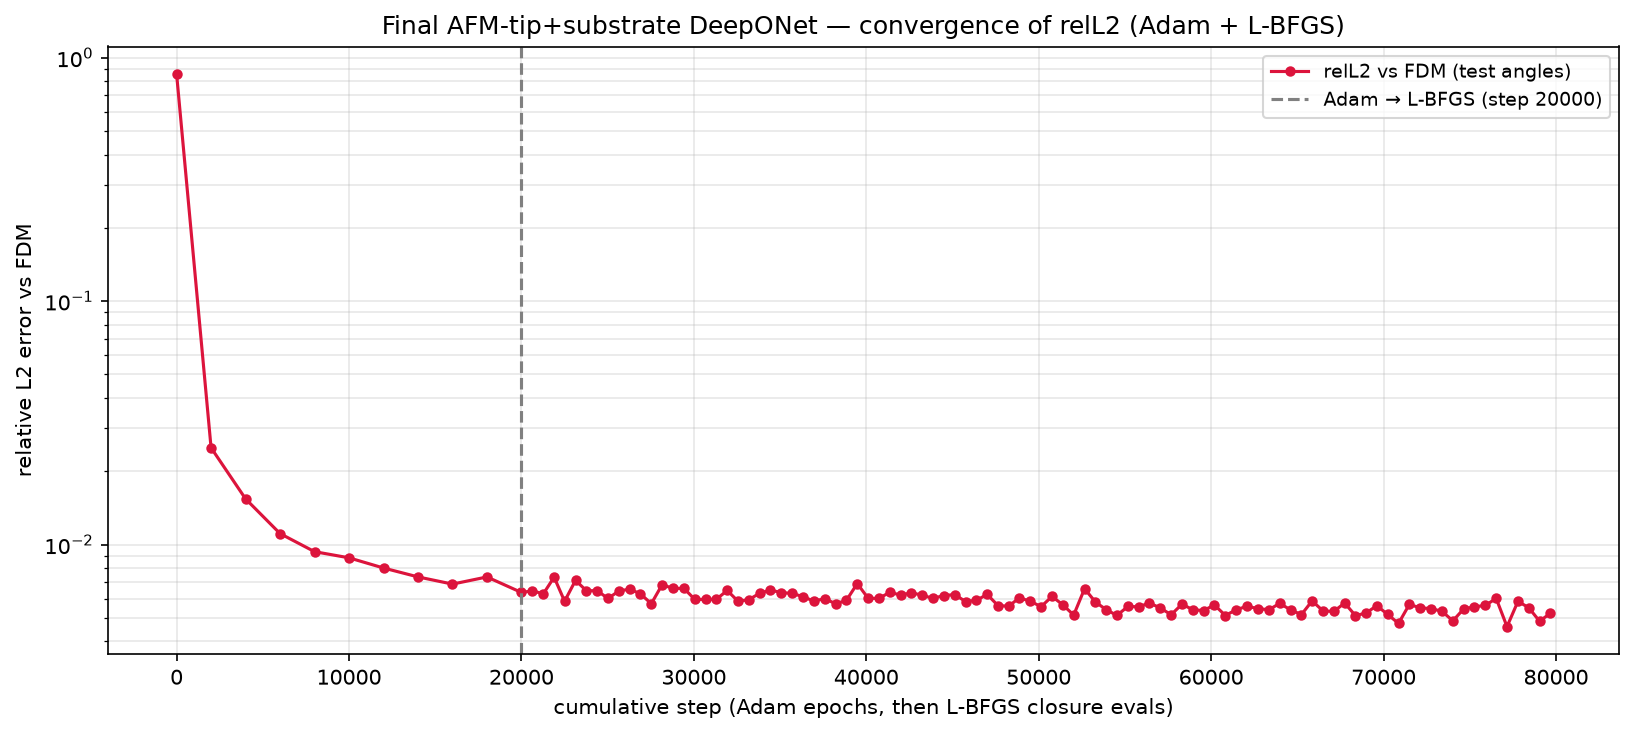

The file beside this chart, header and first rows:
phase, step, relL2, mag_ratio, target_mag, seconds, total, w_pde_int, w_pde_ext, w_pde_sub, w_field, w_flux, w_pml, w_dirichlet, w_data_scat, w_data_int, w_data_sub
adam, 1, 8.559501e-01, 8.778690e-01, 7.193345e-01, 1.2, 4.091598e+00, 9.769599e-03, 1.024650e-02, 9.859667e-03, 4.989592e-01, 4.899742e-01, 5.137704e-03, 9.764621e-03, 9.973380e-01, 1.063202e+00, 9.973460e-01
adam, 2000, 2.499016e-02, 7.223083e-01, 7.193345e-01, 872.9, 2.024876e-02, 3.170091e-04, 1.019072e-03, 4.522298e-04, 6.765316e-04, 1.292540e-03, 6.408564e-03, 4.454149e-04, 8.986009e-04, 8.431542e-03, 3.072536e-04
adam, 4000, 1.541683e-02, 7.213244e-01, 7.193345e-01, 1762, 1.806371e-02, 4.328943e-04, 7.016932e-04, 3.686964e-04, 4.315579e-04, 1.149883e-03, 3.796327e-03, 3.375634e-04, 3.406646e-04, 1.027735e-02, 2.270824e-04
adam, 6000, 1.109852e-02, 7.204005e-01, 7.193345e-01, 2606, 1.275004e-02, 4.400685e-04, 4.538061e-04, 1.948233e-04, 2.265737e-04, 8.672079e-04, 3.117257e-03, 1.552634e-04, 1.587674e-04, 7.072716e-03, 6.355806e-05
adam, 8000, 9.353954e-03, 7.203425e-01, 7.193345e-01, 3470, 1.256419e-02, 5.497762e-04, 3.476127e-04, 1.192351e-04, 1.943719e-04, 7.755361e-04, 2.196312e-03, 6.213275e-05, 1.218799e-04, 8.166309e-03, 3.101990e-05
adam, 10000, 8.824976e-03, 7.216457e-01, 7.193345e-01, 4349, 1.161227e-02, 6.636491e-04, 3.913467e-04, 1.124577e-04, 1.639700e-04, 6.606186e-04, 1.892986e-03, 8.532784e-05, 9.751771e-05, 7.494051e-03, 5.034510e-05
adam, 12000, 8.014618e-03, 7.214706e-01, 7.193345e-01, 5243, 1.144570e-02, 5.913689e-04, 4.068101e-04, 1.035726e-04, 1.453702e-04, 6.371997e-04, 1.877855e-03, 3.633330e-05, 8.287673e-05, 7.546275e-03, 1.804425e-05
adam, 14000, 7.367213e-03, 7.212686e-01, 7.193345e-01, 6140, 8.293598e-03, 5.321755e-04, 4.448801e-04, 7.786447e-05, 1.326259e-04, 7.935790e-04, 1.320207e-03, 2.836438e-05, 6.494331e-05, 4.885621e-03, 1.333735e-05
adam, 16000, 6.882441e-03, 7.208435e-01, 7.193345e-01, 6997, 8.318449e-03, 5.111042e-04, 3.429456e-04, 7.380011e-05, 1.127202e-04, 6.675230e-04, 1.284585e-03, 2.744071e-05, 6.914053e-05, 5.218582e-03, 1.060853e-05
adam, 18000, 7.364432e-03, 7.212888e-01, 7.193345e-01, 7849, 9.130272e-03, 6.134179e-04, 3.257067e-04, 6.115857e-05, 1.374538e-04, 5.706273e-04, 1.646355e-03, 2.716154e-05, 7.119659e-05, 5.666102e-03, 1.109192e-05
adam, 20000, 6.358575e-03, 7.208051e-01, 7.193345e-01, 8672, 8.046772e-03, 4.821073e-04, 3.089816e-04, 6.039611e-05, 1.436256e-04, 4.872526e-04, 1.068618e-03, 1.944417e-05, 5.284830e-05, 5.414252e-03, 9.246179e-06
lbfgs, 20634, 6.459181e-03, 7.209831e-01, 7.193345e-01, 8948, 4.510425e-03, 3.987837e-04, 2.544554e-04, 5.738135e-05, 1.149574e-04, 4.709546e-04, 6.345958e-04, 2.424387e-05, 5.724497e-05, 2.487750e-03, 1.005833e-05
lbfgs, 21267, 6.277552e-03, 7.207281e-01, 7.193345e-01, 9213, 4.778141e-03, 4.660609e-04, 2.046006e-04, 5.005475e-05, 1.068739e-04, 5.008620e-04, 5.597356e-04, 2.203132e-05, 5.702207e-05, 2.801832e-03, 9.067889e-06
lbfgs, 21895, 7.347018e-03, 7.212653e-01, 7.193345e-01, 9476, 4.918578e-03, 4.175080e-04, 2.699312e-04, 5.698907e-05, 1.258473e-04, 5.301415e-04, 5.565188e-04, 2.359844e-05, 7.497350e-05, 2.854184e-03, 8.886243e-06
lbfgs, 22502, 5.853121e-03, 7.206760e-01, 7.193345e-01, 9732, 5.186423e-03, 5.242523e-04, 2.487372e-04, 5.699376e-05, 1.059490e-04, 5.208875e-04, 6.278804e-04, 2.552405e-05, 4.598913e-05, 3.020975e-03, 9.234266e-06
lbfgs, 23137, 7.131434e-03, 7.212856e-01, 7.193345e-01, 9996, 4.850782e-03, 4.493679e-04, 3.158883e-04, 5.217022e-05, 1.324970e-04, 5.306763e-04, 5.215094e-04, 2.199621e-05, 6.926020e-05, 2.748440e-03, 8.976198e-06
lbfgs, 23769, 6.461304e-03, 7.208057e-01, 7.193345e-01, 10254, 4.955711e-03, 4.672986e-04, 2.144991e-04, 5.201551e-05, 1.029821e-04, 4.931147e-04, 5.230293e-04, 2.092383e-05, 6.300385e-05, 3.010458e-03, 8.387030e-06
lbfgs, 24392, 6.470884e-03, 7.206897e-01, 7.193345e-01, 10524, 4.723588e-03, 4.684751e-04, 2.129964e-04, 5.290175e-05, 1.096219e-04, 4.696715e-04, 5.453205e-04, 2.105309e-05, 5.875671e-05, 2.775764e-03, 9.027352e-06
lbfgs, 25017, 6.006810e-03, 7.206112e-01, 7.193345e-01, 10804, 4.486046e-03, 4.563780e-04, 2.264032e-04, 5.149992e-05, 1.003109e-04, 5.003405e-04, 5.138596e-04, 2.068836e-05, 4.953425e-05, 2.559466e-03, 7.564924e-06
lbfgs, 25649, 6.448038e-03, 7.209122e-01, 7.193345e-01, 11080, 5.375176e-03, 5.017044e-04, 2.398564e-04, 4.762211e-05, 1.251086e-04, 4.993014e-04, 5.174646e-04, 2.013738e-05, 6.099270e-05, 3.355326e-03, 7.663096e-06
lbfgs, 26277, 6.561358e-03, 7.208058e-01, 7.193345e-01, 11368, 4.934828e-03, 4.482545e-04, 2.282466e-04, 4.579766e-05, 9.782263e-05, 4.943849e-04, 4.339675e-04, 1.878036e-05, 6.450760e-05, 3.095994e-03, 7.071990e-06
lbfgs, 26903, 6.278360e-03, 7.209606e-01, 7.193345e-01, 11644, 4.443827e-03, 4.026074e-04, 2.462799e-04, 5.129440e-05, 1.035409e-04, 4.544262e-04, 4.660070e-04, 1.987225e-05, 5.922377e-05, 2.632275e-03, 8.299601e-06
lbfgs, 27529, 5.715521e-03, 7.208100e-01, 7.193345e-01, 11935, 5.693411e-03, 6.135277e-04, 2.047068e-04, 5.229322e-05, 1.137213e-04, 5.370832e-04, 4.804206e-04, 1.958611e-05, 4.651377e-05, 3.618911e-03, 6.646759e-06
lbfgs, 28159, 6.846477e-03, 7.212469e-01, 7.193345e-01, 12219, 5.211238e-03, 5.279208e-04, 2.663472e-04, 5.381468e-05, 1.277053e-04, 5.500549e-04, 5.383465e-04, 2.252062e-05, 6.994921e-05, 3.046223e-03, 8.355958e-06
lbfgs, 28787, 6.606926e-03, 7.210842e-01, 7.193345e-01, 12504, 4.867862e-03, 5.120342e-04, 2.798534e-04, 4.975811e-05, 1.182717e-04, 4.877029e-04, 5.224879e-04, 2.307805e-05, 6.136266e-05, 2.805166e-03, 8.146650e-06
lbfgs, 29421, 6.612245e-03, 7.209708e-01, 7.193345e-01, 12805, 5.147783e-03, 4.087668e-04, 2.541530e-04, 4.458554e-05, 1.271839e-04, 4.593401e-04, 4.587632e-04, 2.000919e-05, 6.128254e-05, 3.306815e-03, 6.883305e-06
lbfgs, 30050, 5.957683e-03, 7.207767e-01, 7.193345e-01, 13099, 5.147259e-03, 5.612366e-04, 2.298564e-04, 4.699151e-05, 1.045477e-04, 5.982124e-04, 5.089991e-04, 2.048606e-05, 5.275180e-05, 3.016119e-03, 8.058779e-06
lbfgs, 30683, 5.953599e-03, 7.207826e-01, 7.193345e-01, 13374, 4.724088e-03, 4.029473e-04, 1.991014e-04, 4.811803e-05, 9.762929e-05, 4.955056e-04, 4.811532e-04, 1.921502e-05, 5.151339e-05, 2.922802e-03, 6.102362e-06
lbfgs, 31306, 5.964835e-03, 7.208239e-01, 7.193345e-01, 13657, 5.516884e-03, 5.053917e-04, 2.202817e-04, 4.742693e-05, 1.013106e-04, 5.339737e-04, 4.790401e-04, 2.011918e-05, 5.270854e-05, 3.548754e-03, 7.878417e-06
lbfgs, 31933, 6.480885e-03, 7.210591e-01, 7.193345e-01, 13940, 4.393984e-03, 4.345898e-04, 2.507101e-04, 4.457544e-05, 1.072849e-04, 5.281953e-04, 4.340753e-04, 1.831340e-05, 6.082220e-05, 2.509198e-03, 6.219992e-06
lbfgs, 32562, 5.851469e-03, 7.208399e-01, 7.193345e-01, 14209, 5.488720e-03, 6.156565e-04, 2.043535e-04, 4.576694e-05, 9.518932e-05, 5.145534e-04, 4.535385e-04, 1.881504e-05, 4.800971e-05, 3.486278e-03, 6.558767e-06
lbfgs, 33188, 5.940769e-03, 7.207756e-01, 7.193345e-01, 14461, 4.696645e-03, 4.822821e-04, 2.185839e-04, 4.092723e-05, 1.050897e-04, 5.236332e-04, 4.634536e-04, 1.869577e-05, 5.129899e-05, 2.785934e-03, 6.746826e-06
lbfgs, 33820, 6.315133e-03, 7.212018e-01, 7.193345e-01, 14725, 4.963179e-03, 4.391761e-04, 2.300493e-04, 4.407480e-05, 8.316584e-05, 5.019995e-04, 4.310783e-04, 1.562112e-05, 5.959943e-05, 3.152150e-03, 6.265677e-06
lbfgs, 34440, 6.497873e-03, 7.209107e-01, 7.193345e-01, 14988, 4.156121e-03, 3.851262e-04, 2.463474e-04, 3.953559e-05, 1.036002e-04, 4.052120e-04, 4.778392e-04, 1.784546e-05, 6.255690e-05, 2.411023e-03, 7.034891e-06
lbfgs, 35071, 6.356156e-03, 7.211530e-01, 7.193345e-01, 15249, 4.848874e-03, 4.629532e-04, 2.414260e-04, 4.140869e-05, 9.550377e-05, 4.765818e-04, 3.983393e-04, 1.636666e-05, 6.307436e-05, 3.045212e-03, 8.008220e-06
lbfgs, 35704, 6.299032e-03, 7.209910e-01, 7.193345e-01, 15526, 5.283892e-03, 6.201408e-04, 2.722034e-04, 4.032360e-05, 1.049897e-04, 5.271797e-04, 4.605783e-04, 1.880529e-05, 5.908286e-05, 3.174645e-03, 5.942373e-06
lbfgs, 36330, 6.115093e-03, 7.209831e-01, 7.193345e-01, 15785, 5.117754e-03, 4.943257e-04, 2.312014e-04, 4.004201e-05, 1.039273e-04, 6.063235e-04, 4.047623e-04, 1.718594e-05, 5.445252e-05, 3.160313e-03, 5.220678e-06
lbfgs, 36959, 5.854036e-03, 7.208125e-01, 7.193345e-01, 16056, 5.390911e-03, 4.960383e-04, 2.004283e-04, 4.630829e-05, 9.925871e-05, 5.802680e-04, 4.143152e-04, 1.832563e-05, 5.013054e-05, 3.479382e-03, 6.456925e-06
lbfgs, 37586, 6.002285e-03, 7.208816e-01, 7.193345e-01, 16336, 4.826372e-03, 4.871618e-04, 2.370956e-04, 4.269316e-05, 8.960254e-05, 6.521002e-04, 3.915226e-04, 1.782034e-05, 5.078329e-05, 2.850701e-03, 6.891222e-06
lbfgs, 38214, 5.716580e-03, 7.209125e-01, 7.193345e-01, 16624, 5.271799e-03, 5.087430e-04, 2.239498e-04, 3.688893e-05, 8.592087e-05, 6.227240e-04, 4.381992e-04, 1.570292e-05, 4.623459e-05, 3.286400e-03, 7.036392e-06
lbfgs, 38841, 5.894816e-03, 7.208289e-01, 7.193345e-01, 16898, 4.848781e-03, 4.992379e-04, 2.133134e-04, 4.479854e-05, 9.066498e-05, 5.155267e-04, 4.089617e-04, 1.602589e-05, 4.949554e-05, 3.004482e-03, 6.274033e-06
lbfgs, 39476, 6.919643e-03, 7.211661e-01, 7.193345e-01, 17183, 4.532682e-03, 4.614528e-04, 2.384993e-04, 3.669889e-05, 1.039458e-04, 4.681666e-04, 4.150319e-04, 1.581580e-05, 7.043047e-05, 2.717481e-03, 5.160043e-06
lbfgs, 40106, 6.017593e-03, 7.208878e-01, 7.193345e-01, 17454, 4.854970e-03, 4.392546e-04, 2.219597e-04, 3.992047e-05, 9.853794e-05, 4.942389e-04, 3.995197e-04, 1.612975e-05, 5.259921e-05, 3.087714e-03, 5.095512e-06
lbfgs, 40737, 6.013733e-03, 7.206630e-01, 7.193345e-01, 17729, 4.932485e-03, 4.443265e-04, 2.123360e-04, 3.830251e-05, 8.719209e-05, 4.479892e-04, 4.170271e-04, 1.762970e-05, 5.120983e-05, 3.209809e-03, 6.663821e-06
lbfgs, 41363, 6.374645e-03, 7.211047e-01, 7.193345e-01, 17999, 5.118725e-03, 5.198571e-04, 2.622434e-04, 3.997130e-05, 1.025380e-04, 5.125166e-04, 4.707738e-04, 1.669645e-05, 6.235157e-05, 3.126168e-03, 5.608857e-06
lbfgs, 41992, 6.200153e-03, 7.208038e-01, 7.193345e-01, 18282, 4.109640e-03, 3.664074e-04, 2.298505e-04, 3.964689e-05, 8.914573e-05, 4.637536e-04, 3.717081e-04, 1.593527e-05, 5.197338e-05, 2.476286e-03, 4.933628e-06
lbfgs, 42618, 6.344349e-03, 7.210288e-01, 7.193345e-01, 18530, 5.287793e-03, 5.566978e-04, 2.178167e-04, 3.613337e-05, 1.126229e-04, 4.707076e-04, 3.845572e-04, 1.475871e-05, 5.666328e-05, 3.431611e-03, 6.224362e-06
lbfgs, 43252, 6.191551e-03, 7.208779e-01, 7.193345e-01, 18824, 4.567472e-03, 4.543713e-04, 2.452165e-04, 3.326513e-05, 9.841978e-05, 4.965626e-04, 3.517067e-04, 1.615900e-05, 5.749410e-05, 2.808479e-03, 5.796917e-06
lbfgs, 43867, 6.015015e-03, 7.209480e-01, 7.193345e-01, 19080, 4.464554e-03, 4.573701e-04, 2.259489e-04, 3.963934e-05, 1.108807e-04, 5.540660e-04, 3.871266e-04, 1.677705e-05, 5.392036e-05, 2.613827e-03, 4.997328e-06
lbfgs, 44501, 6.179143e-03, 7.211740e-01, 7.193345e-01, 19354, 4.138869e-03, 3.750284e-04, 2.543293e-04, 3.779110e-05, 1.061100e-04, 4.001645e-04, 3.847915e-04, 1.670624e-05, 5.334187e-05, 2.505472e-03, 5.134355e-06
lbfgs, 45128, 6.232796e-03, 7.209487e-01, 7.193345e-01, 19613, 4.539675e-03, 4.556749e-04, 2.066944e-04, 3.240869e-05, 8.526658e-05, 5.084433e-04, 4.106063e-04, 1.635932e-05, 5.329108e-05, 2.766174e-03, 4.757220e-06
lbfgs, 45755, 5.837854e-03, 7.207195e-01, 7.193345e-01, 19867, 4.348279e-03, 4.778720e-04, 2.082018e-04, 4.225988e-05, 8.147290e-05, 4.554150e-04, 3.971224e-04, 1.412512e-05, 4.805819e-05, 2.618567e-03, 5.184334e-06
lbfgs, 46386, 5.901423e-03, 7.207095e-01, 7.193345e-01, 20127, 4.571172e-03, 3.840631e-04, 2.089297e-04, 3.151644e-05, 1.050138e-04, 4.615680e-04, 3.605889e-04, 1.416567e-05, 5.028607e-05, 2.950933e-03, 4.107367e-06
lbfgs, 47008, 6.244947e-03, 7.210844e-01, 7.193345e-01, 20406, 4.164208e-03, 3.616704e-04, 2.243984e-04, 3.185984e-05, 9.440546e-05, 3.930095e-04, 3.791880e-04, 1.526712e-05, 5.652984e-05, 2.602586e-03, 5.293484e-06
lbfgs, 47631, 5.621252e-03, 7.206806e-01, 7.193345e-01, 20684, 4.410250e-03, 5.114399e-04, 2.180779e-04, 3.870287e-05, 8.764356e-05, 4.628749e-04, 3.800329e-04, 1.703676e-05, 4.574038e-05, 2.643924e-03, 4.777331e-06
lbfgs, 48257, 5.583038e-03, 7.206515e-01, 7.193345e-01, 20955, 4.429202e-03, 3.866498e-04, 2.092131e-04, 3.658657e-05, 8.758193e-05, 4.387205e-04, 4.007618e-04, 1.637474e-05, 4.651788e-05, 2.801460e-03, 5.335779e-06
lbfgs, 48881, 6.050898e-03, 7.210310e-01, 7.193345e-01, 21225, 4.115034e-03, 3.987537e-04, 2.369395e-04, 3.463739e-05, 9.642436e-05, 3.758631e-04, 3.630126e-04, 1.468580e-05, 5.173088e-05, 2.537338e-03, 5.648477e-06
lbfgs, 49511, 5.845597e-03, 7.207693e-01, 7.193345e-01, 21506, 4.013891e-03, 3.450475e-04, 1.887995e-04, 3.552670e-05, 9.020977e-05, 3.915137e-04, 3.466294e-04, 1.463915e-05, 4.687564e-05, 2.549484e-03, 5.165181e-06
lbfgs, 50142, 5.563309e-03, 7.206899e-01, 7.193345e-01, 21791, 4.158899e-03, 3.600976e-04, 1.779034e-04, 3.524956e-05, 1.027839e-04, 4.142866e-04, 3.889074e-04, 1.704479e-05, 4.404731e-05, 2.613316e-03, 5.263101e-06
lbfgs, 50771, 6.126879e-03, 7.210595e-01, 7.193345e-01, 22068, 4.844723e-03, 4.981522e-04, 2.102898e-04, 3.644745e-05, 9.741801e-05, 5.117711e-04, 3.950807e-04, 1.730102e-05, 5.181626e-05, 3.021209e-03, 5.237687e-06
... 46 more rows
